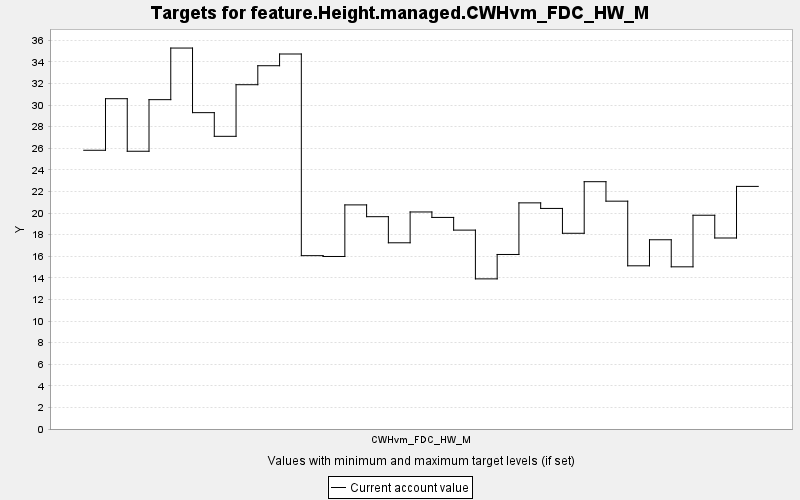

The file beside this chart, header and first rows:
TARGET, PERIOD, YEAR, PERIODWIDTH, MINIMUM, MAXIMUM, MINWEIGHT, MAXWEIGHT, CURRENT, SUMMARY
feature.Height.managed.CWHvm_FDC_HW_M, 0, 0, 10.0, 0.0, 10000, 1.0, 1.0, 25.82, 0.0
feature.Height.managed.CWHvm_FDC_HW_M, 1, 10, 10.0, 0.0, 10000, 1.0, 1.0, 30.59, 0.0
feature.Height.managed.CWHvm_FDC_HW_M, 2, 20, 10.0, 0.0, 10000, 1.0, 1.0, 25.73, 0.0
feature.Height.managed.CWHvm_FDC_HW_M, 3, 30, 10.0, 0.0, 10000, 1.0, 1.0, 30.5, 0.0
feature.Height.managed.CWHvm_FDC_HW_M, 4, 40, 10.0, 0.0, 10000, 1.0, 1.0, 35.28, 0.0
feature.Height.managed.CWHvm_FDC_HW_M, 5, 50, 10.0, 0.0, 10000, 1.0, 1.0, 29.3, 0.0
feature.Height.managed.CWHvm_FDC_HW_M, 6, 60, 10.0, 0.0, 10000, 1.0, 1.0, 27.11, 0.0
feature.Height.managed.CWHvm_FDC_HW_M, 7, 70, 10.0, 0.0, 10000, 1.0, 1.0, 31.89, 0.0
feature.Height.managed.CWHvm_FDC_HW_M, 8, 80, 10.0, 0.0, 10000, 1.0, 1.0, 33.65, 0.0
feature.Height.managed.CWHvm_FDC_HW_M, 9, 90, 10.0, 0.0, 10000, 1.0, 1.0, 34.73, 0.0
feature.Height.managed.CWHvm_FDC_HW_M, 10, 100, 10.0, 0.0, 10000, 1.0, 1.0, 16.06, 0.0
feature.Height.managed.CWHvm_FDC_HW_M, 11, 110, 10.0, 0.0, 10000, 1.0, 1.0, 15.98, 0.0
feature.Height.managed.CWHvm_FDC_HW_M, 12, 120, 10.0, 0.0, 10000, 1.0, 1.0, 20.76, 0.0
feature.Height.managed.CWHvm_FDC_HW_M, 13, 130, 10.0, 0.0, 10000, 1.0, 1.0, 19.67, 0.0
feature.Height.managed.CWHvm_FDC_HW_M, 14, 140, 10.0, 0.0, 10000, 1.0, 1.0, 17.25, 0.0
feature.Height.managed.CWHvm_FDC_HW_M, 15, 150, 10.0, 0.0, 10000, 1.0, 1.0, 20.1, 0.0
feature.Height.managed.CWHvm_FDC_HW_M, 16, 160, 10.0, 0.0, 10000, 1.0, 1.0, 19.6, 0.0
feature.Height.managed.CWHvm_FDC_HW_M, 17, 170, 10.0, 0.0, 10000, 1.0, 1.0, 18.42, 0.0
feature.Height.managed.CWHvm_FDC_HW_M, 18, 180, 10.0, 0.0, 10000, 1.0, 1.0, 13.9, 0.0
feature.Height.managed.CWHvm_FDC_HW_M, 19, 190, 10.0, 0.0, 10000, 1.0, 1.0, 16.17, 0.0
feature.Height.managed.CWHvm_FDC_HW_M, 20, 200, 10.0, 0.0, 10000, 1.0, 1.0, 20.94, 0.0
feature.Height.managed.CWHvm_FDC_HW_M, 21, 210, 10.0, 0.0, 10000, 1.0, 1.0, 20.43, 0.0
feature.Height.managed.CWHvm_FDC_HW_M, 22, 220, 10.0, 0.0, 10000, 1.0, 1.0, 18.13, 0.0
feature.Height.managed.CWHvm_FDC_HW_M, 23, 230, 10.0, 0.0, 10000, 1.0, 1.0, 22.91, 0.0
feature.Height.managed.CWHvm_FDC_HW_M, 24, 240, 10.0, 0.0, 10000, 1.0, 1.0, 21.1, 0.0
feature.Height.managed.CWHvm_FDC_HW_M, 25, 250, 10.0, 0.0, 10000, 1.0, 1.0, 15.11, 0.0
feature.Height.managed.CWHvm_FDC_HW_M, 26, 260, 10.0, 0.0, 10000, 1.0, 1.0, 17.53, 0.0
feature.Height.managed.CWHvm_FDC_HW_M, 27, 270, 10.0, 0.0, 10000, 1.0, 1.0, 15.02, 0.0
feature.Height.managed.CWHvm_FDC_HW_M, 28, 280, 10.0, 0.0, 10000, 1.0, 1.0, 19.8, 0.0
feature.Height.managed.CWHvm_FDC_HW_M, 29, 290, 10.0, 0.0, 10000, 1.0, 1.0, 17.69, 0.0
feature.Height.managed.CWHvm_FDC_HW_M, 30, 300, 10.0, 0.0, 10000, 1.0, 1.0, 22.47, 0.0
